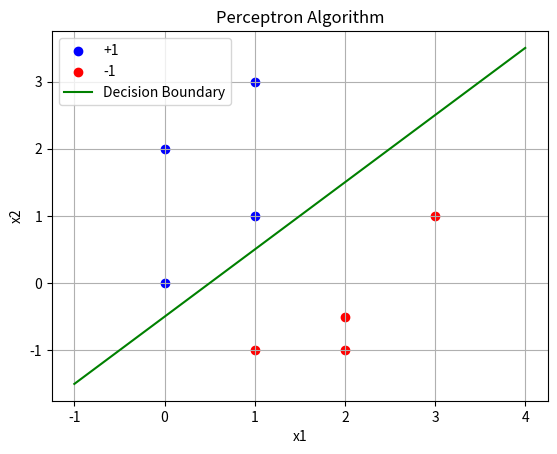

Write the Python code that produced this figure.
import numpy as np

# Dataset
# Features (x1, x2) and labels (y)
data = np.array([
    [0, 2, 1],
    [1, 3, 1],
    [3, 1, -1],
    [1, 1, 1],
    [2, -0.5, -1],
    [2, -1, -1],
    [0, 0, 1],
    [1, -1, -1]
])

X = data[:, :2]  # Features (x1, x2)
y = data[:, 2]   # Labels (+1 or -1)

# Initialize weights and bias
w = np.zeros(2)  # Weights (w1, w2)
b = 0            # Bias
learning_rate = 1
max_iterations = 1000  # Stop after a maximum number of iterations

# Perceptron algorithm
for _ in range(max_iterations):
    errors = 0
    for i in range(len(X)):
        # Calculate the prediction
        prediction = np.sign(np.dot(w, X[i]) + b)
        
        # If misclassified, update weights and bias
        if y[i] * (np.dot(w, X[i]) + b) <= 0:
            w += learning_rate * y[i] * X[i]
            b += learning_rate * y[i]
            errors += 1
    # If no errors, stop the algorithm
    if errors == 0:
        break

# Output the resulting weights and bias
print(f"Final weights: {w}")
print(f"Final bias: {b}")

# Define the decision boundary
def decision_boundary(x1):
    return -(w[0] * x1 + b) / w[1]

# Plotting the dataset and hyperplane (optional visualization)
import matplotlib.pyplot as plt

# Positive and negative points
positive = data[data[:, 2] == 1][:, :2]
negative = data[data[:, 2] == -1][:, :2]

plt.scatter(positive[:, 0], positive[:, 1], color='blue', label='+1')
plt.scatter(negative[:, 0], negative[:, 1], color='red', label='-1')

# Plot the decision boundary
x1 = np.linspace(-1, 4, 100)
x2 = decision_boundary(x1)
plt.plot(x1, x2, color='green', label='Decision Boundary')

plt.xlabel('x1')
plt.ylabel('x2')
plt.legend()
plt.grid(True)
plt.title('Perceptron Algorithm')
plt.show()
